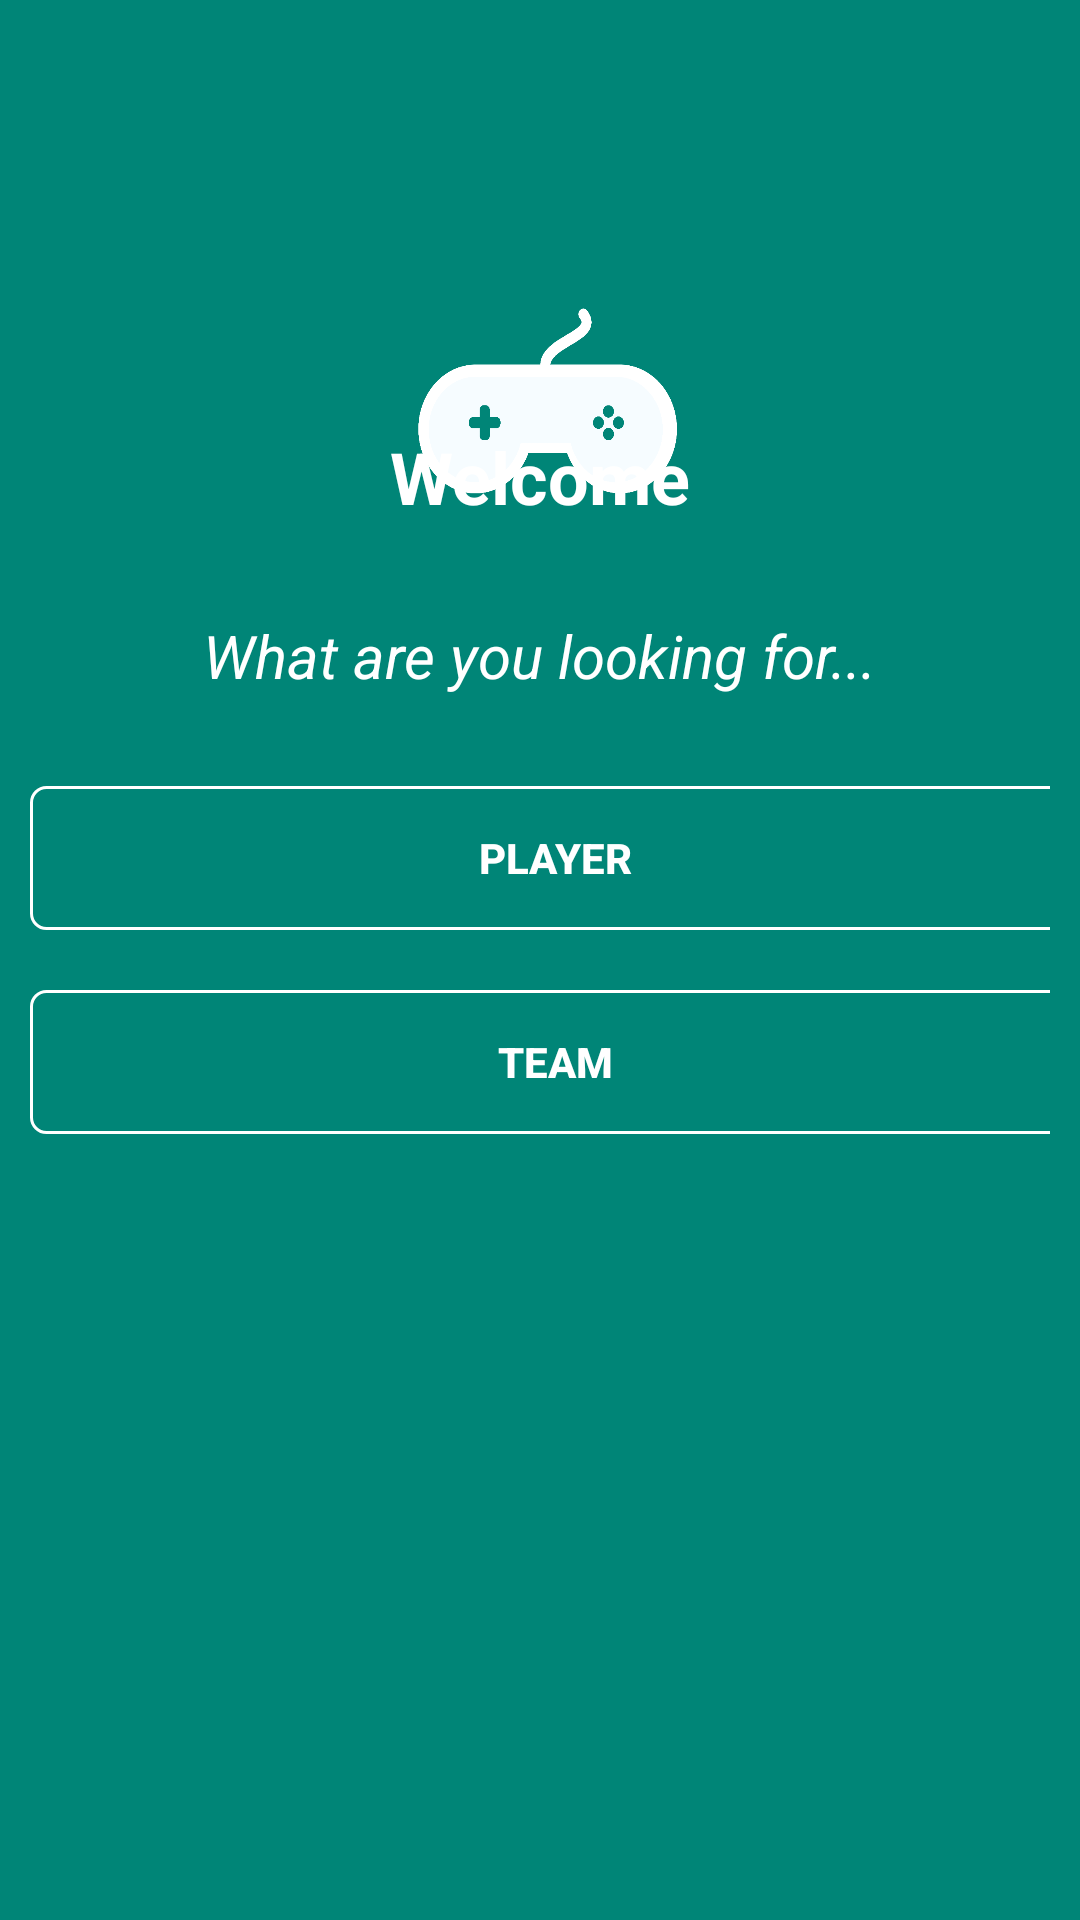

This screen was rendered from an Android layout file. Write that file and the resources it references.
<!-- AndroidManifest.xml: application theme AppTheme -->
<!-- res/layout/activity_category.xml -->
<?xml version="1.0" encoding="utf-8"?>
<RelativeLayout xmlns:android="http://schemas.android.com/apk/res/android"
    xmlns:app="http://schemas.android.com/apk/res-auto"
    xmlns:tools="http://schemas.android.com/tools"
    android:layout_width="match_parent"
    android:layout_height="match_parent"
    tools:context=".Category"
    android:background="@color/colorPrimary">
    <ImageView
        android:layout_width="300dp"
        android:layout_height="300dp"
        android:layout_centerHorizontal="true"
        android:background="@drawable/icon_e"/>
    <TextView
        android:layout_width="wrap_content"
        android:layout_height="wrap_content"
        android:layout_above="@+id/textView8"
        android:layout_centerHorizontal="true"
        android:text="Welcome"
        android:layout_marginBottom="30dp"
        android:textColor="#fff"
        android:textStyle="bold"
        android:textSize="24sp"/>

    <TextView
        android:id="@+id/textView8"
        android:layout_width="wrap_content"
        android:layout_height="wrap_content"
        android:text="What are you looking for..."
        android:textColor="#fff"
        android:textSize="20sp"
        android:textStyle="italic"
        android:layout_centerHorizontal="true"
        android:layout_above="@+id/linear"/>

    <LinearLayout
        android:layout_marginTop="20dp"
        android:id="@+id/linear"
        android:layout_width="wrap_content"
        android:layout_height="wrap_content"
        android:orientation="vertical"
        android:layout_centerInParent="true"
        android:padding="10dp">

        <Button
            android:id="@+id/button"
            android:layout_width="350dp"
            android:layout_height="wrap_content"
            android:text="Player"
            android:background="@drawable/custom_btn"
            android:textStyle="bold"
            android:textColor="#fff"
            />
        <Button
            android:layout_marginTop="20dp"
            android:id="@+id/button2"
            android:layout_width="350dp"
            android:layout_height="wrap_content"
            android:text="Team"
            android:textStyle="bold"
            android:background="@drawable/custom_btn"
            android:textColor="#fff"/>
    </LinearLayout>

</RelativeLayout>
<!-- resources referenced by this layout -->
<resources>
  <color name="colorPrimary">#008577</color>
  <!-- drawable custom_btn (drawable) -->
  <?xml version="1.0" encoding="UTF-8"?>
  <shape
  xmlns:android="http://schemas.android.com/apk/res/android">
  <stroke
      android:width="1dp"
      android:color="#fff"/>
  <corners
      android:radius="5dp"/>
  </shape>
  <!-- drawable icon_e: jpg bitmap (drawable, 44437 bytes) -->
  <style name="AppTheme" parent="Theme.AppCompat.Light.DarkActionBar">
          
          <item name="colorPrimary">@color/colorPrimary</item>
          <item name="colorPrimaryDark">@color/colorPrimary</item>
          <item name="colorAccent">@color/colorAccent</item>
      </style>
  <color name="colorAccent">#008577</color>
</resources>
